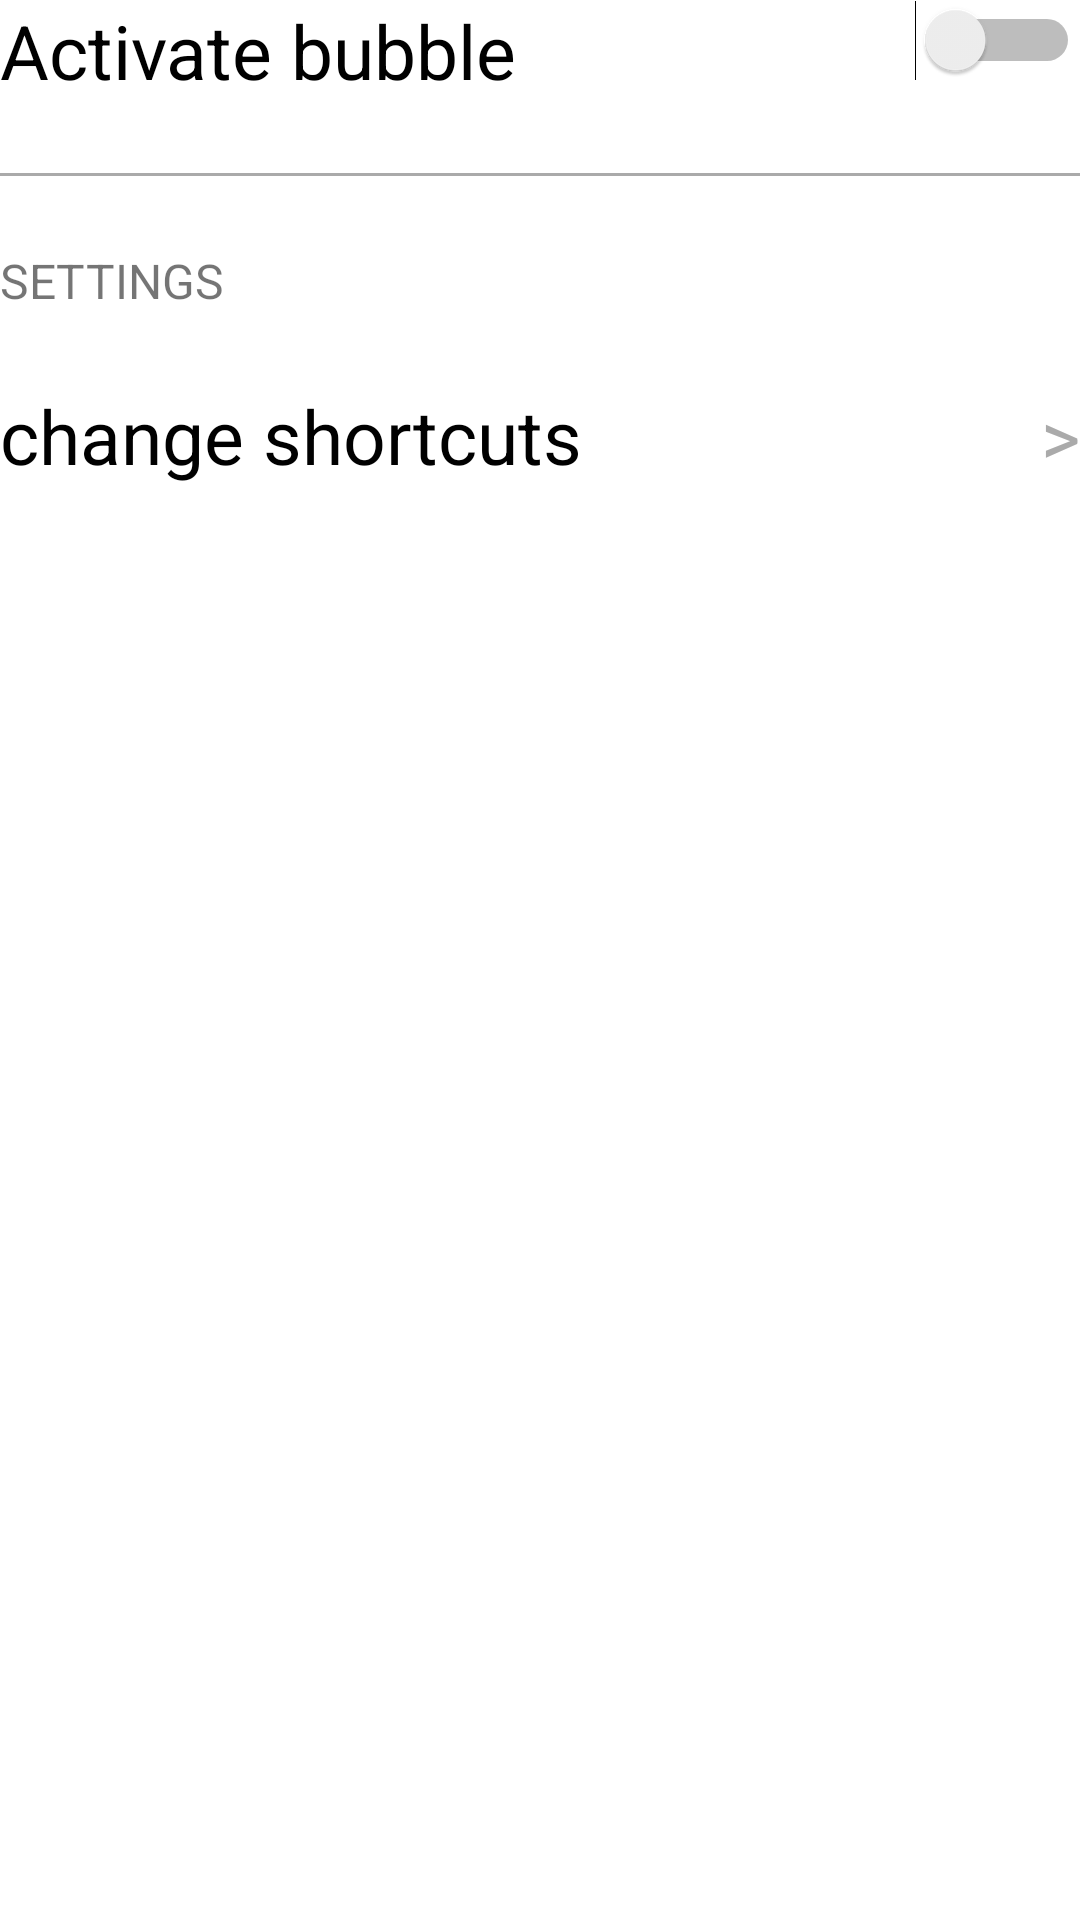

Layout XML and referenced resources for this Android screen:
<!-- AndroidManifest.xml: application theme Theme.MemeSoundFloatingWidget -->
<!-- res/layout/activity_main.xml -->
<?xml version="1.0" encoding="utf-8"?>
<LinearLayout xmlns:android="http://schemas.android.com/apk/res/android"
    xmlns:app="http://schemas.android.com/apk/res-auto"
    xmlns:tools="http://schemas.android.com/tools"
    android:layout_width="match_parent"
    android:layout_height="match_parent"
    tools:context=".MainActivity"
    android:layout_margin="16dp"
    android:orientation="vertical">

    <RelativeLayout
        android:layout_width="match_parent"
        android:layout_height="wrap_content">

        <TextView
            android:layout_width="wrap_content"
            android:layout_height="wrap_content"
            android:text="Activate bubble"
            android:textSize="25sp"
            android:textColor="@color/black"/>

        <Switch
            android:id="@+id/switch1"
            android:layout_width="wrap_content"
            android:layout_height="wrap_content"
            android:layout_gravity="center"
            android:switchMinWidth="55dp"
            android:layout_alignParentEnd="true"
            tools:ignore="UseSwitchCompatOrMaterialXml" />

    </RelativeLayout>

    <View
        android:layout_width="match_parent"
        android:layout_height="1dp"
        android:layout_marginTop="24dp"
        android:background="@android:color/darker_gray"/>

    <TextView
        android:layout_width="wrap_content"
        android:layout_height="wrap_content"
        android:text="SETTINGS"
        android:textSize="16sp"
        android:layout_marginTop="24dp" />

    <RelativeLayout
        android:id="@+id/shortcut"
        android:layout_width="match_parent"
        android:layout_height="wrap_content"
        android:layout_marginTop="24dp">

        <TextView
            android:layout_width="wrap_content"
            android:layout_height="wrap_content"
            android:text="change shortcuts"
            android:textSize="25sp"
            android:textColor="@color/black"/>

        <TextView
            android:layout_width="wrap_content"
            android:layout_height="wrap_content"
            android:text=">"
            android:textSize="25sp"
            android:textColor="@android:color/darker_gray"
            android:layout_alignParentEnd="true"
            android:layout_gravity="center" />

    </RelativeLayout>

</LinearLayout>
<!-- resources referenced by this layout -->
<resources>
  <style name="Theme.MemeSoundFloatingWidget" parent="Theme.MaterialComponents.DayNight.NoActionBar">
          
          <item name="colorPrimary">@color/purple_500</item>
          <item name="colorPrimaryVariant">@color/purple_700</item>
          <item name="colorOnPrimary">@color/white</item>
          
          <item name="colorSecondary">@color/teal_200</item>
          <item name="colorSecondaryVariant">@color/teal_700</item>
          <item name="colorOnSecondary">@color/black</item>
          
          <item name="android:statusBarColor" tools:targetApi="l">?attr/colorPrimaryVariant</item>
          
      </style>
  <!-- not gathered from this repository: default colours our renderer supplied (Android Studio template values) -->
  <color name="purple_500">#FF6200EE</color>
  <color name="purple_700">#FF3700B3</color>
  <color name="teal_200">#FF03DAC5</color>
  <color name="teal_700">#FF018786</color>
  <color name="black">#FF000000</color>
  <color name="white">#FFFFFFFF</color>
</resources>
